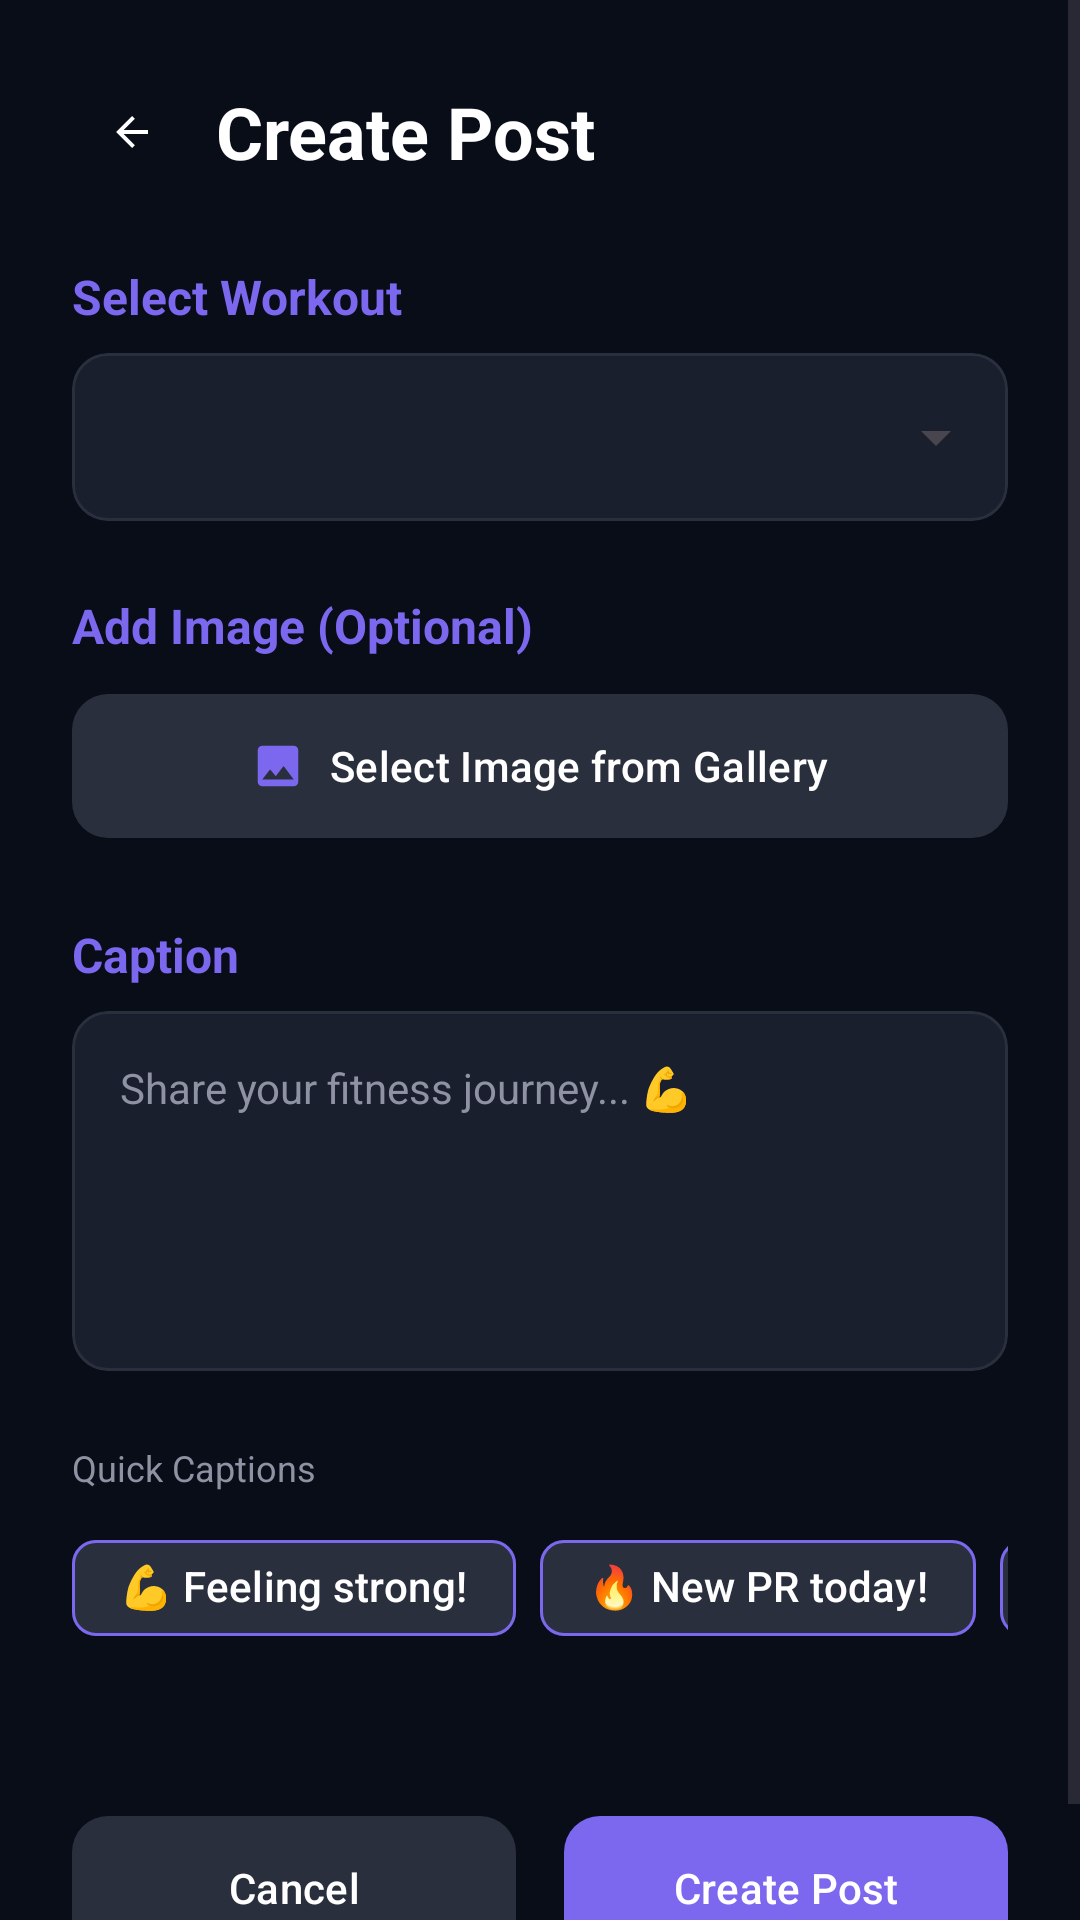

Write the Android layout XML for this screen, with the resource values it uses.
<!-- AndroidManifest.xml: application theme Theme.Vitality_Vault -->
<!-- res/layout/dialog_create_post.xml -->
<?xml version="1.0" encoding="utf-8"?>
<ScrollView xmlns:android="http://schemas.android.com/apk/res/android"
    xmlns:app="http://schemas.android.com/apk/res-auto"
    android:layout_width="match_parent"
    android:layout_height="match_parent"
    android:background="#090D18"
    android:fillViewport="true">

    <LinearLayout
        android:layout_width="match_parent"
        android:layout_height="wrap_content"
        android:orientation="vertical"
        android:padding="24dp">

        
        <LinearLayout
            android:layout_width="match_parent"
            android:layout_height="wrap_content"
            android:orientation="horizontal"
            android:gravity="center_vertical"
            android:layout_marginBottom="24dp">

            <ImageButton
                android:id="@+id/btnBack"
                android:layout_width="40dp"
                android:layout_height="40dp"
                android:background="?attr/selectableItemBackgroundBorderless"
                android:src="@drawable/ic_arrow_back"
                app:tint="#FFFFFF" />

            <TextView
                android:layout_width="0dp"
                android:layout_height="wrap_content"
                android:layout_weight="1"
                android:layout_marginStart="8dp"
                android:text="Create Post"
                android:textColor="#FFFFFF"
                android:textSize="24sp"
                android:textStyle="bold" />
        </LinearLayout>

        
        <TextView
            android:layout_width="wrap_content"
            android:layout_height="wrap_content"
            android:text="Select Workout"
            android:textColor="#7B68EE"
            android:textSize="16sp"
            android:textStyle="bold"
            android:layout_marginBottom="8dp" />

        <com.google.android.material.card.MaterialCardView
            android:layout_width="match_parent"
            android:layout_height="wrap_content"
            android:layout_marginBottom="24dp"
            app:cardBackgroundColor="#1A1F2E"
            app:cardCornerRadius="12dp"
            app:cardElevation="0dp"
            app:strokeColor="#2A2F3E"
            app:strokeWidth="1dp">

            <Spinner
                android:id="@+id/spinnerWorkouts"
                android:layout_width="match_parent"
                android:layout_height="56dp"
                android:paddingHorizontal="16dp"
                android:spinnerMode="dropdown" />
        </com.google.android.material.card.MaterialCardView>

        
        <TextView
            android:layout_width="wrap_content"
            android:layout_height="wrap_content"
            android:text="Add Image (Optional)"
            android:textColor="#7B68EE"
            android:textSize="16sp"
            android:textStyle="bold"
            android:layout_marginBottom="8dp" />

        
        <com.google.android.material.card.MaterialCardView
            android:id="@+id/imageContainer"
            android:layout_width="match_parent"
            android:layout_height="200dp"
            android:layout_marginBottom="12dp"
            android:visibility="gone"
            app:cardBackgroundColor="#1A1F2E"
            app:cardCornerRadius="12dp"
            app:cardElevation="0dp">

            <FrameLayout
                android:layout_width="match_parent"
                android:layout_height="match_parent">

                <ImageView
                    android:id="@+id/ivSelectedImage"
                    android:layout_width="match_parent"
                    android:layout_height="match_parent"
                    android:scaleType="centerCrop"
                    android:contentDescription="Selected workout image" />

                <ImageButton
                    android:id="@+id/btnRemoveImage"
                    android:layout_width="32dp"
                    android:layout_height="32dp"
                    android:layout_gravity="top|end"
                    android:layout_margin="8dp"
                    android:background="@drawable/circular_button_background"
                    android:src="@android:drawable/ic_menu_close_clear_cancel"
                    android:visibility="gone"
                    app:tint="#FFFFFF" />
            </FrameLayout>
        </com.google.android.material.card.MaterialCardView>

        
        <com.google.android.material.button.MaterialButton
            android:id="@+id/btnSelectImage"
            android:layout_width="match_parent"
            android:layout_height="56dp"
            android:layout_marginBottom="24dp"
            android:text="Select Image from Gallery"
            android:textColor="#FFFFFF"
            android:textAllCaps="false"
            app:backgroundTint="#2A2F3E"
            app:cornerRadius="12dp"
            app:icon="@drawable/ic_image"
            app:iconGravity="textStart"
            app:iconPadding="8dp"
            app:iconTint="#7B68EE" />

        
        <TextView
            android:layout_width="wrap_content"
            android:layout_height="wrap_content"
            android:text="Caption"
            android:textColor="#7B68EE"
            android:textSize="16sp"
            android:textStyle="bold"
            android:layout_marginBottom="8dp" />

        <com.google.android.material.card.MaterialCardView
            android:layout_width="match_parent"
            android:layout_height="wrap_content"
            android:layout_marginBottom="24dp"
            app:cardBackgroundColor="#1A1F2E"
            app:cardCornerRadius="12dp"
            app:cardElevation="0dp"
            app:strokeColor="#2A2F3E"
            app:strokeWidth="1dp">

            <EditText
                android:id="@+id/etCaption"
                android:layout_width="match_parent"
                android:layout_height="120dp"
                android:background="@android:color/transparent"
                android:gravity="top|start"
                android:hint="Share your fitness journey... 💪"
                android:inputType="textMultiLine"
                android:maxLines="5"
                android:padding="16dp"
                android:textColor="#FFFFFF"
                android:textColorHint="#8E92A3"
                android:textSize="14sp" />
        </com.google.android.material.card.MaterialCardView>

        
        <TextView
            android:layout_width="wrap_content"
            android:layout_height="wrap_content"
            android:text="Quick Captions"
            android:textColor="#8E92A3"
            android:textSize="12sp"
            android:layout_marginBottom="8dp" />

        <HorizontalScrollView
            android:layout_width="match_parent"
            android:layout_height="wrap_content"
            android:layout_marginBottom="32dp"
            android:scrollbars="none">

            <LinearLayout
                android:layout_width="wrap_content"
                android:layout_height="wrap_content"
                android:orientation="horizontal">

                <com.google.android.material.chip.Chip
                    android:id="@+id/chipCaption1"
                    android:layout_width="wrap_content"
                    android:layout_height="wrap_content"
                    android:layout_marginEnd="8dp"
                    android:text="💪 Feeling strong!"
                    android:textColor="#FFFFFF"
                    app:chipBackgroundColor="#2A2F3E"
                    app:chipStrokeColor="#7B68EE"
                    app:chipStrokeWidth="1dp" />

                <com.google.android.material.chip.Chip
                    android:id="@+id/chipCaption2"
                    android:layout_width="wrap_content"
                    android:layout_height="wrap_content"
                    android:layout_marginEnd="8dp"
                    android:text="🔥 New PR today!"
                    android:textColor="#FFFFFF"
                    app:chipBackgroundColor="#2A2F3E"
                    app:chipStrokeColor="#7B68EE"
                    app:chipStrokeWidth="1dp" />

                <com.google.android.material.chip.Chip
                    android:id="@+id/chipCaption3"
                    android:layout_width="wrap_content"
                    android:layout_height="wrap_content"
                    android:layout_marginEnd="8dp"
                    android:text="✨ Crushed it!"
                    android:textColor="#FFFFFF"
                    app:chipBackgroundColor="#2A2F3E"
                    app:chipStrokeColor="#7B68EE"
                    app:chipStrokeWidth="1dp" />

                <com.google.android.material.chip.Chip
                    android:id="@+id/chipCaption4"
                    android:layout_width="wrap_content"
                    android:layout_height="wrap_content"
                    android:text="🎯 Goals achieved!"
                    android:textColor="#FFFFFF"
                    app:chipBackgroundColor="#2A2F3E"
                    app:chipStrokeColor="#7B68EE"
                    app:chipStrokeWidth="1dp" />
            </LinearLayout>
        </HorizontalScrollView>

        
        <LinearLayout
            android:layout_width="match_parent"
            android:layout_height="wrap_content"
            android:orientation="horizontal"
            android:gravity="center"
            android:layout_marginTop="16dp">

            <com.google.android.material.button.MaterialButton
                android:id="@+id/btnCancel"
                android:layout_width="0dp"
                android:layout_height="56dp"
                android:layout_weight="1"
                android:layout_marginEnd="8dp"
                android:text="Cancel"
                android:textColor="#FFFFFF"
                android:textAllCaps="false"
                app:backgroundTint="#2A2F3E"
                app:cornerRadius="12dp" />

            <com.google.android.material.button.MaterialButton
                android:id="@+id/btnCreatePost"
                android:layout_width="0dp"
                android:layout_height="56dp"
                android:layout_weight="1"
                android:layout_marginStart="8dp"
                android:text="Create Post"
                android:textColor="#FFFFFF"
                android:textAllCaps="false"
                app:backgroundTint="#7B68EE"
                app:cornerRadius="12dp" />
        </LinearLayout>

        
        <ProgressBar
            android:id="@+id/progressBar"
            android:layout_width="wrap_content"
            android:layout_height="wrap_content"
            android:layout_gravity="center"
            android:layout_marginTop="16dp"
            android:visibility="gone"
            android:indeterminateTint="#7B68EE" />
    </LinearLayout>
</ScrollView>
<!-- resources referenced by this layout -->
<resources>
  <!-- drawable circular_button_background (drawable) -->
  <?xml version="1.0" encoding="utf-8"?>
  <shape xmlns:android="http://schemas.android.com/apk/res/android"
      android:shape="oval">
      
      <solid android:color="#CC000000" />
      
      <stroke android:width="1dp" android:color="#33FFFFFF" />
  </shape>
  <!-- drawable ic_arrow_back (drawable) -->
  <vector xmlns:android="http://schemas.android.com/apk/res/android" android:autoMirrored="true" android:height="16dp" android:tint="#FFFFFF" android:viewportHeight="960" android:viewportWidth="960" android:width="16dp">
        
      <path android:fillColor="@android:color/white" android:pathData="M313,520L537,744L480,800L160,480L480,160L537,216L313,440L800,440L800,520L313,520Z"/>
      
  </vector>
  <!-- drawable ic_image (drawable) -->
  <vector xmlns:android="http://schemas.android.com/apk/res/android"
      android:width="24dp"
      android:height="24dp"
      android:viewportWidth="24"
      android:viewportHeight="24">
      <path
          android:fillColor="#FFFFFF"
          android:pathData="M21,19V5c0,-1.1-0.9,-2-2,-2H5c-1.1,0-2,0.9-2,2v14c0,1.1 0.9,2 2,2h14c1.1,0 2,-0.9 2,-2zM8.5,13.5l2.5,3.01L14.5,12l4.5,6H5l3.5,-4.5z" />
  </vector>
  <style name="Theme.Vitality_Vault" parent="Base.Theme.Vitality_Vault" />
  <style name="Base.Theme.Vitality_Vault" parent="Theme.Material3.DayNight.NoActionBar">
          
          
      </style>
</resources>
